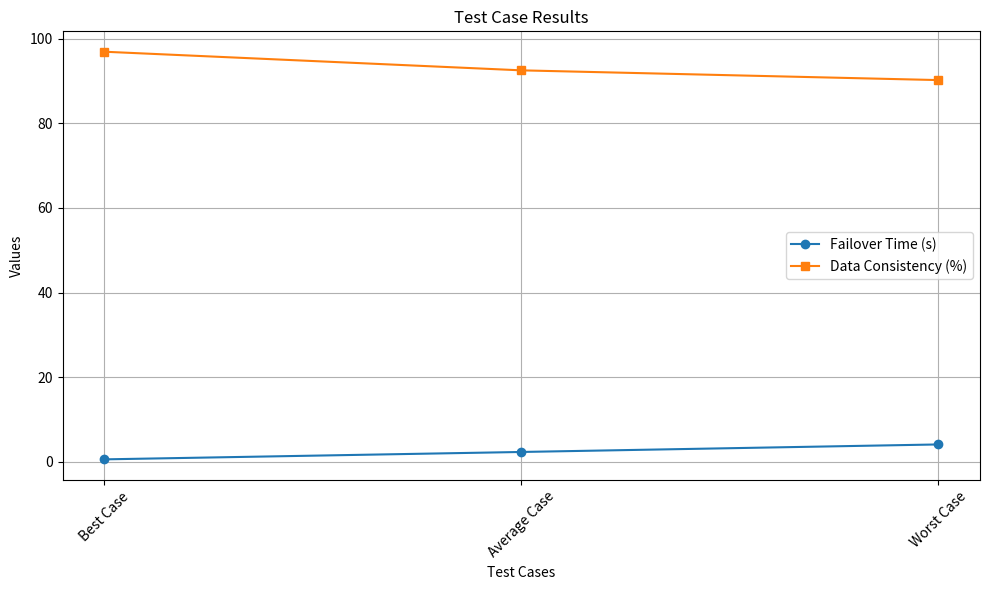

This chart was generated by the following Python code:
import matplotlib.pyplot as plt

# Data
test_cases = ['Best Case', 'Average Case', 'Worst Case']
failover_time = [0.619, 2.365, 4.142]
data_consistency = [96.9, 92.5, 90.2]

# Plotting
plt.figure(figsize=(10, 6))

# Failover Time
plt.plot(test_cases, failover_time, marker='o', label='Failover Time (s)')

# Data Consistency
plt.plot(test_cases, data_consistency, marker='s', label='Data Consistency (%)')

# Title and labels
plt.title('Test Case Results')
plt.xlabel('Test Cases')
plt.ylabel('Values')
plt.xticks(rotation=45)
plt.grid(True)
plt.legend()

# Show plot
plt.tight_layout()
plt.show()
